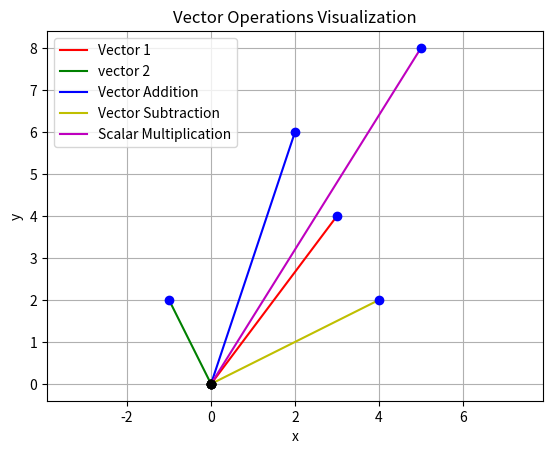

This figure's Python source:
import math
import matplotlib.pyplot as plt

class Vector:
    def __init__(self, x, y):
        self.x = x
        self.y = y
    def magnitude(self):
        return math.sqrt(self.x ** 2 + self.y ** 2)
    def direction(self): # calculate the angle with respect to the positive x-axis
        angle_rad = math.atan2(self.y, self.x)
        # Convert the angle from radian to degree
        angle_deg = math.degrees(angle_rad)
        # Ensure the angle is between 0 and 360 degree
        if angle_deg < 0:
            angle_deg += 360
        return angle_deg
    def add(self, other):
        return Vector(self.x + other.x, self.y + other.y)
    def subtract(self, other):
        return Vector(self.x - other.x, self.y - other.y)
    def scalar_multiply(self, scalar):
        return Vector(self.x + scalar, self.y * scalar)

    def plot(self, color='r', label='vector'):
        plt.plot([0, self.x], [0, self.y], color+'-', label=label)
        plt.plot(0,0,'ko') # Origin
        plt.plot(self.x, self.y, 'bo') # Endpoint

# Example vector
v1 = Vector(3,4)
v2 = Vector(-1,2)
print("Vector 1: ", v1.x, v1.y)
print("Vector 2: ", v2.x, v2.y)

print("Magnitude of Vector 1: ", v1.magnitude())
print("Magnitude of Vector 2: ", v2.magnitude())

# Vector addition
v_Add = v1.add(v2)
print("Vector Addition: ", v_Add.x, v_Add.y)

# Vector subtraction
v_subtract = v1.subtract(v2)
print("Vector Subtraction: ", v_subtract.x, v_subtract.y)


# Scalar Multiplication
scalar = 2
v_scalar_multiply = v1.scalar_multiply(scalar)
print("Scalar Multiplication (by {}:)".format(scalar), v_scalar_multiply.x, v_scalar_multiply.y)

# Plotting
plt.figure()
v1.plot(color='r', label="Vector 1")
v2.plot(color='g', label='vector 2')
v_Add.plot(color='b', label='Vector Addition')
v_subtract.plot(color='y', label='Vector Subtraction')
v_scalar_multiply.plot(color='m', label='Scalar Multiplication')
plt.xlabel('x')
plt.ylabel('y')
plt.title('Vector Operations Visualization')
plt.grid(True)
plt.axis('equal')
plt.legend()
plt.show()




































